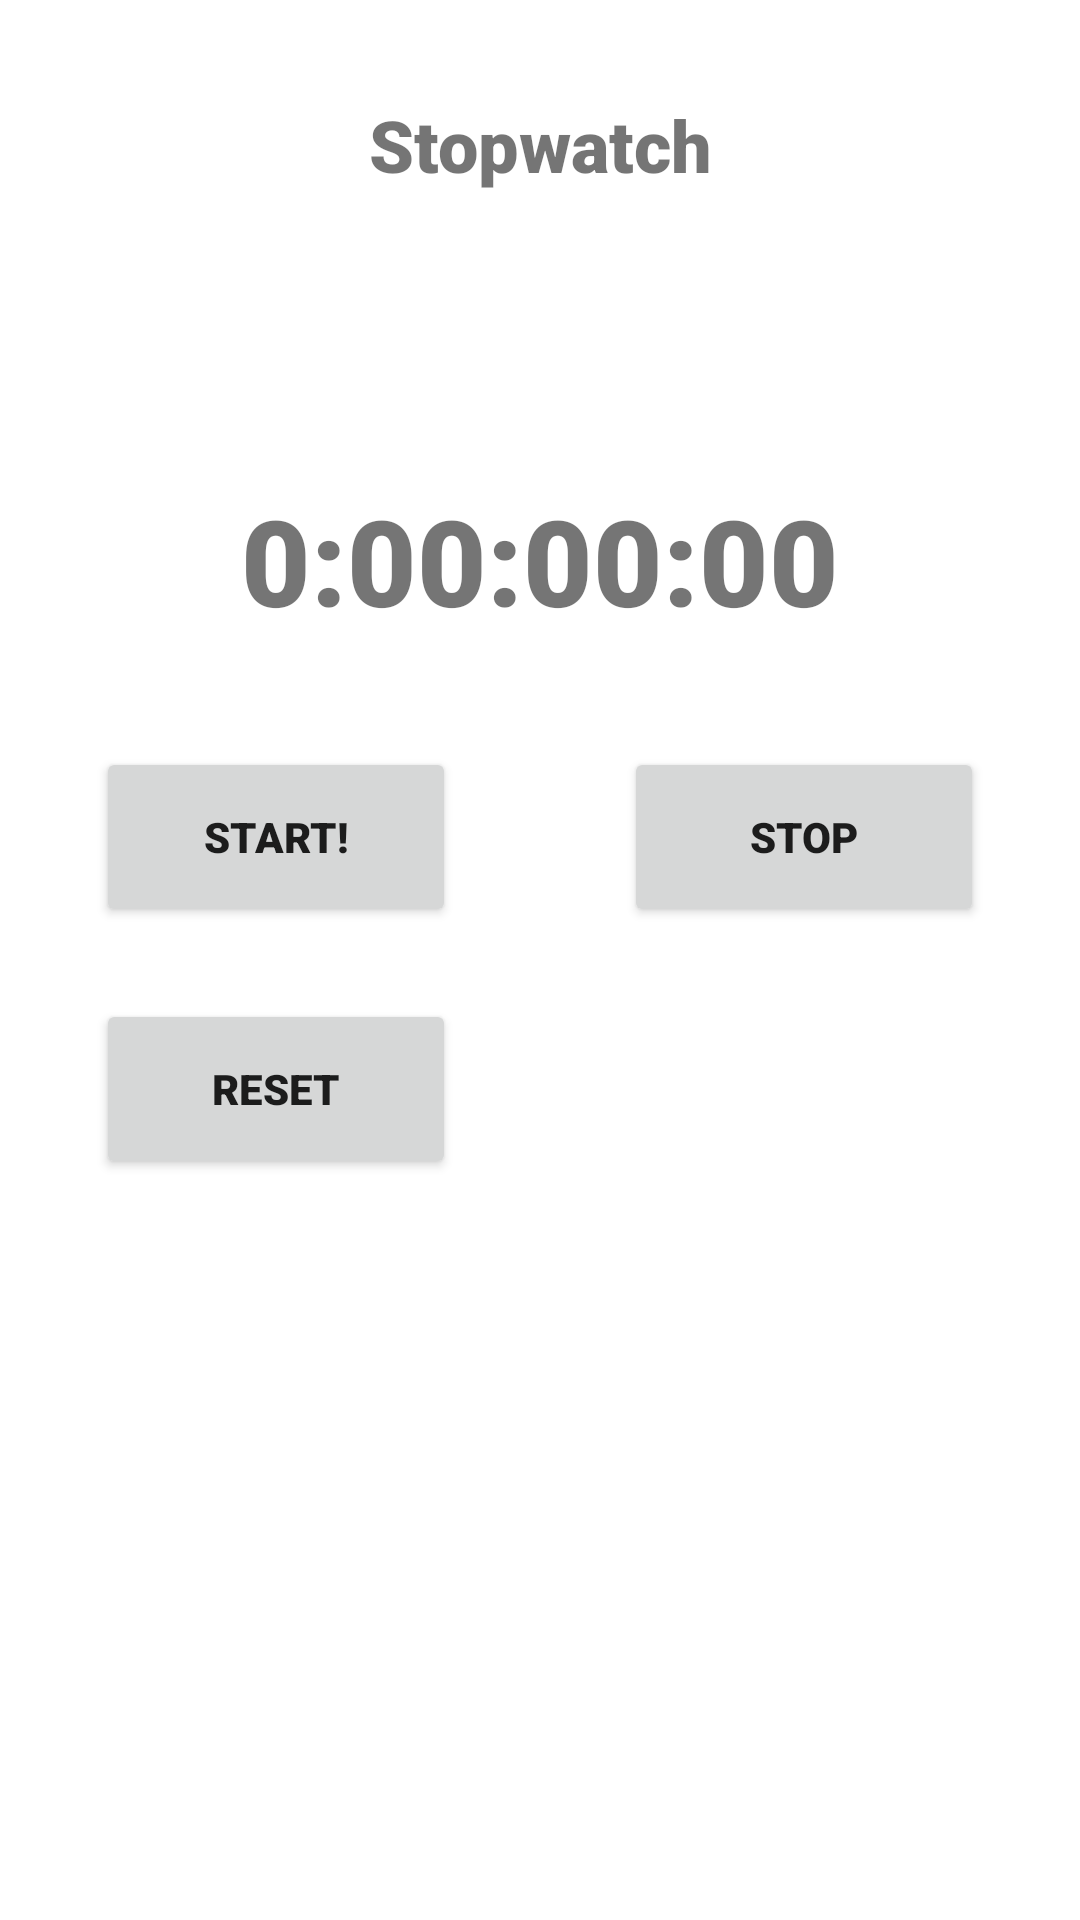

Reconstruct the res/layout file that produces this screen, plus the resources it refers to.
<!-- AndroidManifest.xml: application theme Theme.Software_engineering_project -->
<!-- res/layout/stop_acvtivity.xml -->
<?xml version="1.0" encoding="utf-8"?>
<androidx.constraintlayout.widget.ConstraintLayout xmlns:android="http://schemas.android.com/apk/res/android"
    xmlns:app="http://schemas.android.com/apk/res-auto"
    xmlns:tools="http://schemas.android.com/tools"
    android:layout_width="match_parent"
    android:layout_height="match_parent"
    tools:context=".StopActivity">

    <TextView
        android:id="@+id/stopwatch"
        android:layout_width="354dp"
        android:layout_height="34dp"
        android:layout_marginTop="32dp"
        android:fontFamily="sans-serif-black"
        android:text="@string/stopwatch"
        android:textAlignment="center"
        android:textSize="24sp"
        android:textStyle="bold"
        app:layout_constraintEnd_toEndOf="parent"
        app:layout_constraintStart_toStartOf="parent"
        app:layout_constraintTop_toTopOf="parent" />

    <TextView
        android:id="@+id/timer"
        android:layout_width="301dp"
        android:layout_height="57dp"
        android:layout_marginTop="160dp"
        android:fontFamily="sans-serif-black"
        android:text="0:00:00:00"
        android:textAlignment="center"
        android:textSize="40sp"
        android:textStyle="bold"
        app:layout_constraintEnd_toEndOf="parent"
        app:layout_constraintStart_toStartOf="parent"
        app:layout_constraintTop_toTopOf="parent" />

    <Button
        android:id="@+id/startClock"
        android:layout_width="120dp"
        android:layout_height="60dp"
        android:layout_marginStart="32dp"
        android:layout_marginTop="32dp"
        android:fontFamily="sans-serif-black"
        android:text="@string/start"
        android:textAlignment="center"
        android:textStyle="bold"
        app:layout_constraintStart_toStartOf="parent"
        app:layout_constraintTop_toBottomOf="@+id/timer" />

    <Button
        android:id="@+id/resetClock"
        android:layout_width="120dp"
        android:layout_height="60dp"
        android:layout_marginStart="32dp"
        android:layout_marginTop="24dp"
        android:fontFamily="sans-serif-black"
        android:text="@string/reset"
        android:textAlignment="center"
        android:textStyle="bold"
        app:layout_constraintStart_toStartOf="parent"
        app:layout_constraintTop_toBottomOf="@+id/startClock" />

    <Button
        android:id="@+id/stopClock"
        android:layout_width="120dp"
        android:layout_height="60dp"
        android:layout_marginTop="32dp"
        android:layout_marginEnd="32dp"
        android:fontFamily="sans-serif-black"
        android:text="@string/stop"
        android:textAlignment="center"
        android:textStyle="bold"
        app:layout_constraintEnd_toEndOf="parent"
        app:layout_constraintTop_toBottomOf="@+id/timer" />

</androidx.constraintlayout.widget.ConstraintLayout>
<!-- resources referenced by this layout -->
<resources>
  <string name="reset">Reset</string>
  <string name="start">START!</string>
  <string name="stop">Stop</string>
  <string name="stopwatch">Stopwatch</string>
  <style name="Theme.Software_engineering_project" parent="Theme.MaterialComponents.DayNight.DarkActionBar">
          
          <item name="colorPrimary">@color/teal_200</item>
          <item name="colorPrimaryVariant">@color/teal_700</item>
          <item name="colorOnPrimary">@color/black</item>
          
          <item name="colorSecondary">@color/teal_200</item>
          <item name="colorSecondaryVariant">@color/teal_700</item>
          <item name="colorOnSecondary">@color/black</item>
          
          <item name="android:statusBarColor">?attr/colorPrimaryVariant</item>
          
      </style>
  <!-- not gathered from this repository: default colours our renderer supplied (Android Studio template values) -->
  <color name="teal_200">#FF03DAC5</color>
  <color name="teal_700">#FF018786</color>
  <color name="black">#FF000000</color>
</resources>
